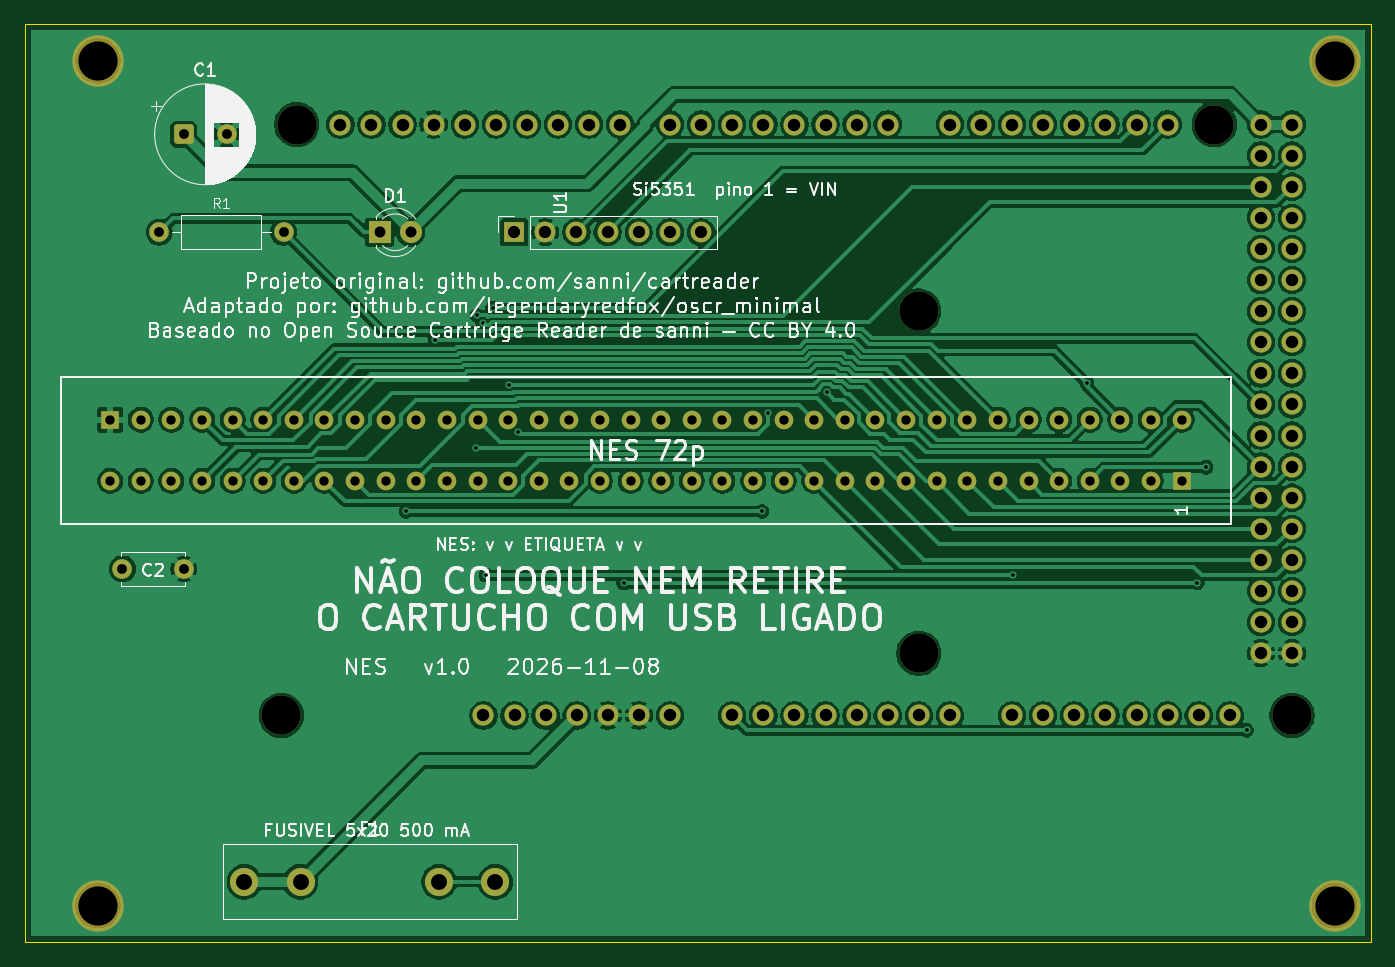
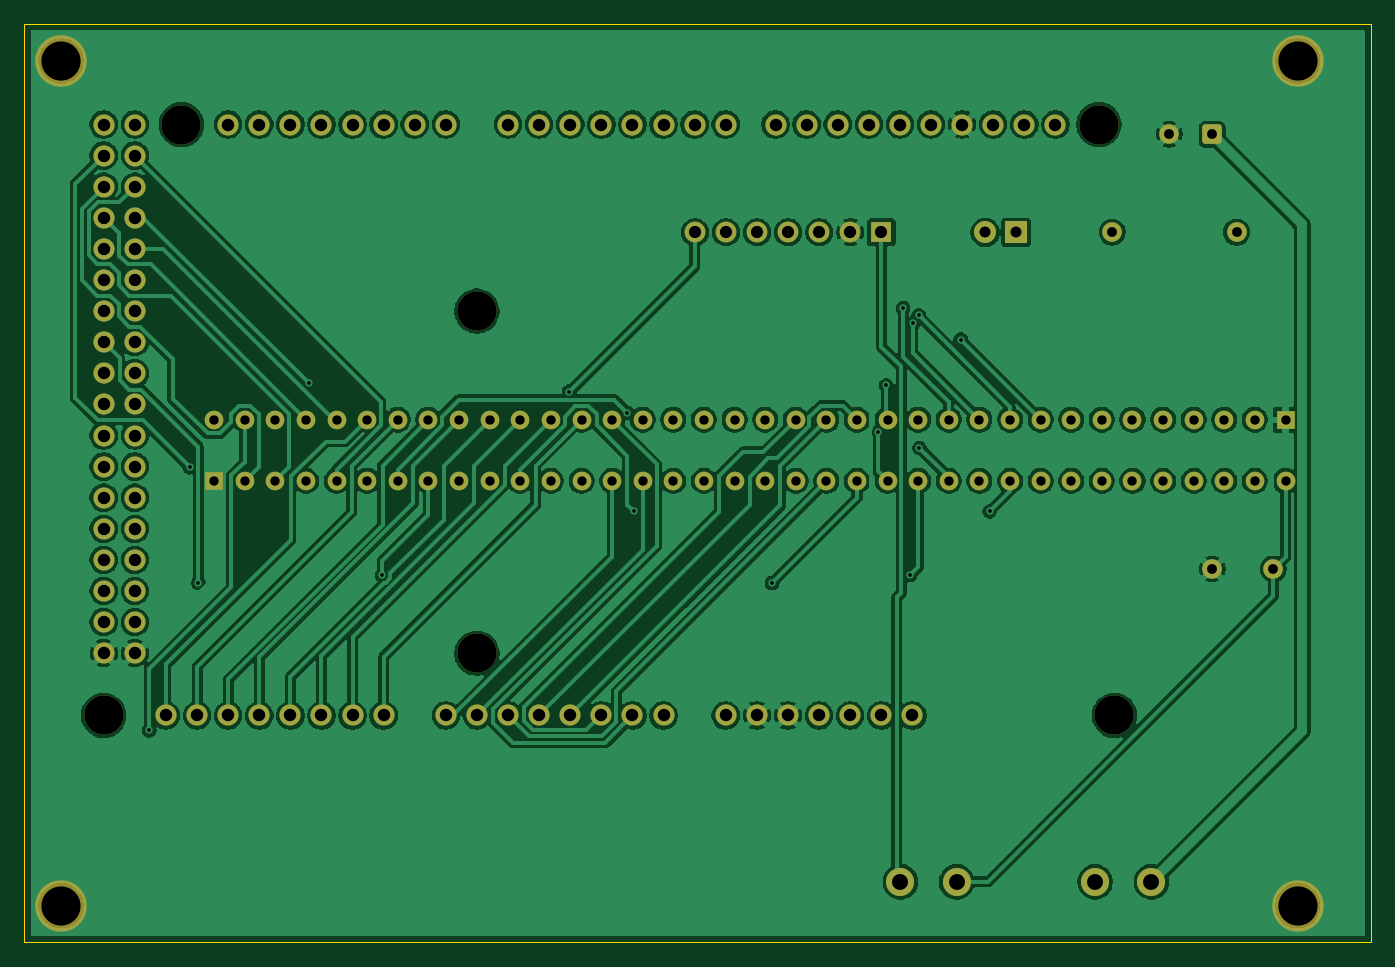
Circuit board: 9 layer files. Board 110.0 x 75.0 mm.
- bottom_copper: dumper-B_Cu.gbl (249913 bytes)
- bottom_mask: dumper-B_Mask.gbs (6410 bytes)
- bottom_silk: dumper-B_Silkscreen.gbo (530 bytes)
- outline: dumper-Edge_Cuts.gm1 (765 bytes)
- top_copper: dumper-F_Cu.gtl (238553 bytes)
- top_mask: dumper-F_Mask.gts (6410 bytes)
- top_silk: dumper-F_Silkscreen.gto (132137 bytes)
- drill: dumper-NPTH.drl (509 bytes)
- drill: dumper-PTH.drl (3350 bytes)

=== bottom_copper: dumper-B_Cu.gbl (249913 bytes, source omitted) ===
=== bottom_mask: dumper-B_Mask.gbs (6410 bytes, source omitted) ===
=== bottom_silk: dumper-B_Silkscreen.gbo ===
G04 #@! TF.GenerationSoftware,KiCad,Pcbnew,10.0.8-10.0.8~ubuntu24.04.1*
G04 #@! TF.CreationDate,2026-11-08T21:58:36-03:00*
G04 #@! TF.ProjectId,dumper,64756d70-6572-42e6-9b69-6361645f7063,v1.0*
G04 #@! TF.SameCoordinates,Original*
G04 #@! TF.FileFunction,Legend,Bot*
G04 #@! TF.FilePolarity,Positive*
%FSLAX46Y46*%
G04 Gerber Fmt 4.6, Leading zero omitted, Abs format (unit mm)*
G04 Created by KiCad (PCBNEW 10.0.8-10.0.8~ubuntu24.04.1) date 2026-11-08 21:58:36*
%MOMM*%
%LPD*%
G01*
G04 APERTURE LIST*
G04 APERTURE END LIST*
M02*

=== outline: dumper-Edge_Cuts.gm1 ===
G04 #@! TF.GenerationSoftware,KiCad,Pcbnew,10.0.8-10.0.8~ubuntu24.04.1*
G04 #@! TF.CreationDate,2026-11-08T21:58:36-03:00*
G04 #@! TF.ProjectId,dumper,64756d70-6572-42e6-9b69-6361645f7063,v1.0*
G04 #@! TF.SameCoordinates,Original*
G04 #@! TF.FileFunction,Profile,NP*
%FSLAX46Y46*%
G04 Gerber Fmt 4.6, Leading zero omitted, Abs format (unit mm)*
G04 Created by KiCad (PCBNEW 10.0.8-10.0.8~ubuntu24.04.1) date 2026-11-08 21:58:36*
%MOMM*%
%LPD*%
G01*
G04 APERTURE LIST*
G04 #@! TA.AperFunction,Profile*
%ADD10C,0.100000*%
G04 #@! TD*
G04 APERTURE END LIST*
D10*
X13000000Y-52000000D02*
X123000000Y-52000000D01*
X13000000Y-127000000D02*
X13000000Y-52000000D01*
X123000000Y-52000000D02*
X123000000Y-127000000D01*
X123000000Y-127000000D02*
X13000000Y-127000000D01*
M02*

=== top_copper: dumper-F_Cu.gtl (238553 bytes, source omitted) ===
=== top_mask: dumper-F_Mask.gts ===
G04 #@! TF.GenerationSoftware,KiCad,Pcbnew,10.0.8-10.0.8~ubuntu24.04.1*
G04 #@! TF.CreationDate,2026-11-08T21:58:36-03:00*
G04 #@! TF.ProjectId,dumper,64756d70-6572-42e6-9b69-6361645f7063,v1.0*
G04 #@! TF.SameCoordinates,Original*
G04 #@! TF.FileFunction,Soldermask,Top*
G04 #@! TF.FilePolarity,Negative*
%FSLAX46Y46*%
G04 Gerber Fmt 4.6, Leading zero omitted, Abs format (unit mm)*
G04 Created by KiCad (PCBNEW 10.0.8-10.0.8~ubuntu24.04.1) date 2026-11-08 21:58:36*
%MOMM*%
%LPD*%
G01*
G04 APERTURE LIST*
G04 Aperture macros list*
%AMRoundRect*
0 Rectangle with rounded corners*
0 $1 Rounding radius*
0 $2 $3 $4 $5 $6 $7 $8 $9 X,Y pos of 4 corners*
0 Add a 4 corners polygon primitive as box body*
4,1,4,$2,$3,$4,$5,$6,$7,$8,$9,$2,$3,0*
0 Add four circle primitives for the rounded corners*
1,1,$1+$1,$2,$3*
1,1,$1+$1,$4,$5*
1,1,$1+$1,$6,$7*
1,1,$1+$1,$8,$9*
0 Add four rect primitives between the rounded corners*
20,1,$1+$1,$2,$3,$4,$5,0*
20,1,$1+$1,$4,$5,$6,$7,0*
20,1,$1+$1,$6,$7,$8,$9,0*
20,1,$1+$1,$8,$9,$2,$3,0*%
G04 Aperture macros list end*
%ADD10C,3.200000*%
%ADD11C,1.727200*%
%ADD12C,2.300000*%
%ADD13RoundRect,0.250000X-0.550000X-0.550000X0.550000X-0.550000X0.550000X0.550000X-0.550000X0.550000X0*%
%ADD14C,1.600000*%
%ADD15C,4.200000*%
%ADD16R,1.800000X1.800000*%
%ADD17C,1.800000*%
%ADD18R,1.700000X1.700000*%
%ADD19C,1.700000*%
%ADD20R,1.524000X1.524000*%
%ADD21C,1.524000*%
G04 APERTURE END LIST*
D10*
G04 #@! TO.C,A1*
X33970000Y-108460000D03*
X35240000Y-60200000D03*
X86040000Y-75440000D03*
X86040000Y-103380000D03*
X110170000Y-60200000D03*
X116520000Y-108460000D03*
D11*
X55560000Y-108460000D03*
X58100000Y-108460000D03*
X113980000Y-60200000D03*
X116520000Y-60200000D03*
X70800000Y-108460000D03*
X73340000Y-108460000D03*
X75880000Y-108460000D03*
X78420000Y-108460000D03*
X80960000Y-108460000D03*
X83500000Y-108460000D03*
X86040000Y-108460000D03*
X88580000Y-108460000D03*
X93660000Y-108460000D03*
X96200000Y-108460000D03*
X98740000Y-108460000D03*
X101280000Y-108460000D03*
X103820000Y-108460000D03*
X106360000Y-108460000D03*
X108900000Y-108460000D03*
X111440000Y-108460000D03*
X43876000Y-60200000D03*
X83500000Y-60200000D03*
X80960000Y-60200000D03*
X78420000Y-60200000D03*
X75880000Y-60200000D03*
X73340000Y-60200000D03*
X70800000Y-60200000D03*
X68260000Y-60200000D03*
X65720000Y-60200000D03*
X61656000Y-60200000D03*
X59116000Y-60200000D03*
X56576000Y-60200000D03*
X54036000Y-60200000D03*
X51496000Y-60200000D03*
X48956000Y-60200000D03*
X88580000Y-60200000D03*
X91120000Y-60200000D03*
X93660000Y-60200000D03*
X96200000Y-60200000D03*
X98740000Y-60200000D03*
X101280000Y-60200000D03*
X103820000Y-60200000D03*
X106360000Y-60200000D03*
X113980000Y-62740000D03*
X116520000Y-62740000D03*
X113980000Y-65280000D03*
X116520000Y-65280000D03*
X113980000Y-67820000D03*
X116520000Y-67820000D03*
X113980000Y-70360000D03*
X116520000Y-70360000D03*
X113980000Y-72900000D03*
X116520000Y-72900000D03*
X113980000Y-75440000D03*
X116520000Y-75440000D03*
X113980000Y-77980000D03*
X116520000Y-77980000D03*
X113980000Y-80520000D03*
X116520000Y-80520000D03*
X113980000Y-83060000D03*
X116520000Y-83060000D03*
X113980000Y-85600000D03*
X116520000Y-85600000D03*
X113980000Y-88140000D03*
X116520000Y-88140000D03*
X113980000Y-90680000D03*
X116520000Y-90680000D03*
X113980000Y-93220000D03*
X116520000Y-93220000D03*
X113980000Y-95760000D03*
X116520000Y-95760000D03*
X113980000Y-98300000D03*
X116520000Y-98300000D03*
X113980000Y-100840000D03*
X116520000Y-100840000D03*
X46416000Y-60200000D03*
X60640000Y-108460000D03*
X63180000Y-108460000D03*
X113980000Y-103380000D03*
X116520000Y-103380000D03*
X50480000Y-108460000D03*
X53020000Y-108460000D03*
X38796000Y-60200000D03*
X41336000Y-60200000D03*
X65720000Y-108460000D03*
G04 #@! TD*
D12*
G04 #@! TO.C,F1*
X30950000Y-122050000D03*
X35550000Y-122050000D03*
X46850000Y-122050000D03*
X51450000Y-122050000D03*
G04 #@! TD*
D13*
G04 #@! TO.C,C1*
X26000000Y-61000000D03*
D14*
X29500000Y-61000000D03*
G04 #@! TD*
G04 #@! TO.C,R1*
X24000000Y-69000000D03*
X34160000Y-69000000D03*
G04 #@! TD*
D15*
G04 #@! TO.C,MH4*
X120000000Y-124000000D03*
G04 #@! TD*
G04 #@! TO.C,MH1*
X19000000Y-55000000D03*
G04 #@! TD*
D14*
G04 #@! TO.C,C2*
X21000000Y-96500000D03*
X26000000Y-96500000D03*
G04 #@! TD*
D16*
G04 #@! TO.C,D1*
X42000000Y-69000000D03*
D17*
X44540000Y-69000000D03*
G04 #@! TD*
D15*
G04 #@! TO.C,MH2*
X120000000Y-55000000D03*
G04 #@! TD*
D18*
G04 #@! TO.C,U1*
X53000000Y-69000000D03*
D19*
X55540000Y-69000000D03*
X58080000Y-69000000D03*
X60620000Y-69000000D03*
X63160000Y-69000000D03*
X65700000Y-69000000D03*
X68240000Y-69000000D03*
G04 #@! TD*
D20*
G04 #@! TO.C,NES1*
X107500000Y-89300000D03*
D21*
X105000000Y-89300000D03*
X102500000Y-89300000D03*
X100000000Y-89300000D03*
X97500000Y-89300000D03*
X95000000Y-89300000D03*
X92500000Y-89300000D03*
X90000000Y-89300000D03*
X87500000Y-89300000D03*
X85000000Y-89300000D03*
X82500000Y-89300000D03*
X80000000Y-89300000D03*
X77500000Y-89300000D03*
X75000000Y-89300000D03*
X72500000Y-89300000D03*
X70000000Y-89300000D03*
X67500000Y-89300000D03*
X65000000Y-89300000D03*
X62500000Y-89300000D03*
X60000000Y-89300000D03*
X57500000Y-89300000D03*
X55000000Y-89300000D03*
X52500000Y-89300000D03*
X50000000Y-89300000D03*
X47500000Y-89300000D03*
X45000000Y-89300000D03*
X42500000Y-89300000D03*
X40000000Y-89300000D03*
X37500000Y-89300000D03*
X35000000Y-89300000D03*
X32500000Y-89300000D03*
X30000000Y-89300000D03*
X27500000Y-89300000D03*
X25000000Y-89300000D03*
X22500000Y-89300000D03*
X20000000Y-89300000D03*
X107500000Y-84300000D03*
X105000000Y-84300000D03*
X102500000Y-84300000D03*
X100000000Y-84300000D03*
X97500000Y-84300000D03*
X95000000Y-84300000D03*
X92500000Y-84300000D03*
X90000000Y-84300000D03*
X87500000Y-84300000D03*
X85000000Y-84300000D03*
X82500000Y-84300000D03*
X80000000Y-84300000D03*
X77500000Y-84300000D03*
X75000000Y-84300000D03*
X72500000Y-84300000D03*
X70000000Y-84300000D03*
X67500000Y-84300000D03*
X65000000Y-84300000D03*
X62500000Y-84300000D03*
X60000000Y-84300000D03*
X57500000Y-84300000D03*
X55000000Y-84300000D03*
X52500000Y-84300000D03*
X50000000Y-84300000D03*
X47500000Y-84300000D03*
X45000000Y-84300000D03*
X42500000Y-84300000D03*
X40000000Y-84300000D03*
X37500000Y-84300000D03*
X35000000Y-84300000D03*
X32500000Y-84300000D03*
X30000000Y-84300000D03*
X27500000Y-84300000D03*
X25000000Y-84300000D03*
X22500000Y-84300000D03*
D20*
X20000000Y-84300000D03*
G04 #@! TD*
D15*
G04 #@! TO.C,MH3*
X19000000Y-124000000D03*
G04 #@! TD*
M02*

=== top_silk: dumper-F_Silkscreen.gto (132137 bytes, source omitted) ===
=== drill: dumper-NPTH.drl ===
M48
; DRILL file KiCad 10.0.8-10.0.8~ubuntu24.04.1 date 2026-11-08T21:58:37
; FORMAT={-:-/ absolute / metric / decimal}
; #@! TF.CreationDate,2026-11-08T21:58:37-03:00
; #@! TF.GenerationSoftware,Kicad,Pcbnew,10.0.8-10.0.8~ubuntu24.04.1
; #@! TF.FileFunction,NonPlated,1,2,NPTH
FMAT,2
METRIC
; #@! TA.AperFunction,NonPlated,NPTH,ComponentDrill
T1C3.200
%
G90
G05
T1
X19.0Y-55.0
X19.0Y-124.0
X33.97Y-108.46
X35.24Y-60.2
X86.04Y-75.44
X86.04Y-103.38
X110.17Y-60.2
X116.52Y-108.46
X120.0Y-55.0
X120.0Y-124.0
M30

=== drill: dumper-PTH.drl ===
M48
; DRILL file KiCad 10.0.8-10.0.8~ubuntu24.04.1 date 2026-11-08T21:58:37
; FORMAT={-:-/ absolute / metric / decimal}
; #@! TF.CreationDate,2026-11-08T21:58:37-03:00
; #@! TF.GenerationSoftware,Kicad,Pcbnew,10.0.8-10.0.8~ubuntu24.04.1
; #@! TF.FileFunction,Plated,1,2,PTH
FMAT,2
METRIC
; #@! TA.AperFunction,Plated,PTH,ViaDrill
T1C0.300
; #@! TA.AperFunction,Plated,PTH,ComponentDrill
T2C0.762
; #@! TA.AperFunction,Plated,PTH,ComponentDrill
T3C0.800
; #@! TA.AperFunction,Plated,PTH,ComponentDrill
T4C0.900
; #@! TA.AperFunction,Plated,PTH,ComponentDrill
T5C1.000
; #@! TA.AperFunction,Plated,PTH,ComponentDrill
T6C1.016
; #@! TA.AperFunction,Plated,PTH,ComponentDrill
T7C1.300
%
G90
G05
T1
X44.173Y-91.796
X46.523Y-77.776
X49.897Y-86.622
X49.959Y-75.797
X50.442Y-76.449
X50.686Y-96.999
X51.233Y-75.21
X52.61Y-81.511
X53.285Y-85.326
X61.942Y-97.65
X73.231Y-91.796
X73.75Y-83.755
X78.501Y-82.032
X93.771Y-96.999
X99.78Y-81.328
X108.794Y-97.616
X109.499Y-88.186
X112.81Y-109.675
T2
X20.0Y-84.3
X20.0Y-89.3
X22.5Y-84.3
X22.5Y-89.3
X25.0Y-84.3
X25.0Y-89.3
X27.5Y-84.3
X27.5Y-89.3
X30.0Y-84.3
X30.0Y-89.3
X32.5Y-84.3
X32.5Y-89.3
X35.0Y-84.3
X35.0Y-89.3
X37.5Y-84.3
X37.5Y-89.3
X40.0Y-84.3
X40.0Y-89.3
X42.5Y-84.3
X42.5Y-89.3
X45.0Y-84.3
X45.0Y-89.3
X47.5Y-84.3
X47.5Y-89.3
X50.0Y-84.3
X50.0Y-89.3
X52.5Y-84.3
X52.5Y-89.3
X55.0Y-84.3
X55.0Y-89.3
X57.5Y-84.3
X57.5Y-89.3
X60.0Y-84.3
X60.0Y-89.3
X62.5Y-84.3
X62.5Y-89.3
X65.0Y-84.3
X65.0Y-89.3
X67.5Y-84.3
X67.5Y-89.3
X70.0Y-84.3
X70.0Y-89.3
X72.5Y-84.3
X72.5Y-89.3
X75.0Y-84.3
X75.0Y-89.3
X77.5Y-84.3
X77.5Y-89.3
X80.0Y-84.3
X80.0Y-89.3
X82.5Y-84.3
X82.5Y-89.3
X85.0Y-84.3
X85.0Y-89.3
X87.5Y-84.3
X87.5Y-89.3
X90.0Y-84.3
X90.0Y-89.3
X92.5Y-84.3
X92.5Y-89.3
X95.0Y-84.3
X95.0Y-89.3
X97.5Y-84.3
X97.5Y-89.3
X100.0Y-84.3
X100.0Y-89.3
X102.5Y-84.3
X102.5Y-89.3
X105.0Y-84.3
X105.0Y-89.3
X107.5Y-84.3
X107.5Y-89.3
T3
X21.0Y-96.5
X24.0Y-69.0
X26.0Y-61.0
X26.0Y-96.5
X29.5Y-61.0
X34.16Y-69.0
T4
X42.0Y-69.0
X44.54Y-69.0
T5
X53.0Y-69.0
X55.54Y-69.0
X58.08Y-69.0
X60.62Y-69.0
X63.16Y-69.0
X65.7Y-69.0
X68.24Y-69.0
T6
X38.796Y-60.2
X41.336Y-60.2
X43.876Y-60.2
X46.416Y-60.2
X48.956Y-60.2
X50.48Y-108.46
X51.496Y-60.2
X53.02Y-108.46
X54.036Y-60.2
X55.56Y-108.46
X56.576Y-60.2
X58.1Y-108.46
X59.116Y-60.2
X60.64Y-108.46
X61.656Y-60.2
X63.18Y-108.46
X65.72Y-60.2
X65.72Y-108.46
X68.26Y-60.2
X70.8Y-60.2
X70.8Y-108.46
X73.34Y-60.2
X73.34Y-108.46
X75.88Y-60.2
X75.88Y-108.46
X78.42Y-60.2
X78.42Y-108.46
X80.96Y-60.2
X80.96Y-108.46
X83.5Y-60.2
X83.5Y-108.46
X86.04Y-108.46
X88.58Y-60.2
X88.58Y-108.46
X91.12Y-60.2
X93.66Y-60.2
X93.66Y-108.46
X96.2Y-60.2
X96.2Y-108.46
X98.74Y-60.2
X98.74Y-108.46
X101.28Y-60.2
X101.28Y-108.46
X103.82Y-60.2
X103.82Y-108.46
X106.36Y-60.2
X106.36Y-108.46
X108.9Y-108.46
X111.44Y-108.46
X113.98Y-60.2
X113.98Y-62.74
X113.98Y-65.28
X113.98Y-67.82
X113.98Y-70.36
X113.98Y-72.9
X113.98Y-75.44
X113.98Y-77.98
X113.98Y-80.52
X113.98Y-83.06
X113.98Y-85.6
X113.98Y-88.14
X113.98Y-90.68
X113.98Y-93.22
X113.98Y-95.76
X113.98Y-98.3
X113.98Y-100.84
X113.98Y-103.38
X116.52Y-60.2
X116.52Y-62.74
X116.52Y-65.28
X116.52Y-67.82
X116.52Y-70.36
X116.52Y-72.9
X116.52Y-75.44
X116.52Y-77.98
X116.52Y-80.52
X116.52Y-83.06
X116.52Y-85.6
X116.52Y-88.14
X116.52Y-90.68
X116.52Y-93.22
X116.52Y-95.76
X116.52Y-98.3
X116.52Y-100.84
X116.52Y-103.38
T7
X30.95Y-122.05
X35.55Y-122.05
X46.85Y-122.05
X51.45Y-122.05
M30
